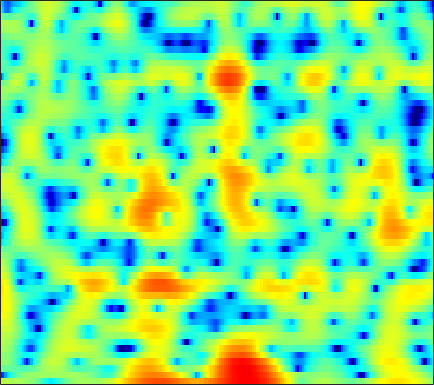

Values plotted in this chart, from the file beside it:
2.9914, 2.7345, 2.457, 2.2547, 2.1463, 2.0363, 1.9462, 1.8896, 1.8055, 1.7028, 1.5544, 1.4087, 1.1372, 0.76732, 0.42591, -0.12329, -0.79962, -1.3908, -2.3023, -3.373, -4.5817, -5.4923, -6.4832, -6.8545
-16.69, -15.61, -10.87, -7.539, -5.763, -3.995, -2.689, -1.919, -1.102, -0.4699, 0.0185, 0.3111, 0.6153, 0.8418, 0.9659, 1.086, 1.158, 1.186, 1.196, 1.19, 1.175, 1.169, 1.172, 1.195
-0.7642, -0.984, -1.193, -1.35, -1.456, -1.614, -1.812, -1.991, -2.257, -2.5, -2.668, -2.694, -2.562, -2.22, -1.846, -1.24, -0.5838, -0.09322, 0.5178, 1.052, 1.492, 1.754, 2.011, 2.156
0.9678, 0.9041, 0.6694, 0.2553, -0.186, -0.9688, -2.023, -3.036, -4.782, -7.121, -10.53, -14.29, -18.62, -13.31, -9.591, -6.12, -3.657, -2.205, -0.6467, 0.5825, 1.545, 2.117, 2.697, 3.081
0.8036, 0.738, 0.4946, 0.0786, -0.3331, -1.011, -1.814, -2.486, -3.417, -4.317, -5.12, -5.589, -5.936, -5.896, -5.607, -4.927, -4.014, -3.24, -2.162, -1.1, -0.114, 0.5592, 1.348, 2.001
2.086, 1.859, 1.435, 0.8587, 0.3254, -0.535, -1.607, -2.552, -4.015, -5.749, -7.854, -9.737, -12.67, -15.3, -15.28, -12.51, -9.408, -7.412, -5.161, -3.293, -1.728, -0.7153, 0.4526, 1.438
2.43, 2.298, 1.986, 1.512, 1.045, 0.2721, -0.6856, -1.532, -2.815, -4.267, -5.85, -7.064, -8.567, -9.541, -9.688, -9.067, -7.856, -6.795, -5.341, -3.904, -2.548, -1.596, -0.4167, 0.6342
2.589, 2.7, 2.656, 2.398, 2.075, 1.489, 0.7433, 0.07842, -0.9385, -2.057, -3.238, -4.137, -5.309, -6.374, -7.067, -7.759, -8.055, -7.918, -7.235, -6.088, -4.684, -3.57, -2.11, -0.7645
3.535, 3.668, 3.638, 3.38, 3.037, 2.403, 1.591, 0.8572, -0.2738, -1.574, -3.042, -4.26, -6.078, -8.226, -10.21, -13.73, -19.8, -32.69, -20.54, -13.21, -9.06, -6.75, -4.297, -2.326
4.63, 4.594, 4.352, 3.889, 3.396, 2.54, 1.467, 0.5323, -0.8844, -2.496, -4.261, -5.636, -7.457, -9.119, -10.16, -11.16, -11.62, -11.51, -10.72, -9.307, -7.62, -6.289, -4.592, -3.024
5.879, 5.706, 5.283, 4.648, 4.017, 2.946, 1.6, 0.4048, -1.485, -3.787, -6.625, -9.226, -13.67, -18.98, -20.16, -16.65, -13.54, -11.81, -10, -8.517, -7.244, -6.34, -5.186, -4.091
6.65, 6.401, 5.897, 5.194, 4.543, 3.495, 2.221, 1.118, -0.5493, -2.436, -4.559, -6.267, -8.511, -10.21, -10.79, -10.7, -10.1, -9.611, -9.072, -8.764, -8.666, -8.67, -8.638, -8.362
6.737, 6.424, 5.868, 5.141, 4.508, 3.566, 2.508, 1.647, 0.4525, -0.7668, -1.971, -2.819, -3.86, -4.752, -5.332, -6.021, -6.601, -7.067, -7.848, -8.959, -10.51, -12.25, -15.93, -23.52
6.899, 6.504, 5.809, 4.922, 4.141, 3.012, 1.835, 0.9517, -0.1667, -1.158, -1.96, -2.45, -3.015, -3.49, -3.823, -4.239, -4.69, -5.078, -5.673, -6.385, -7.234, -7.989, -8.979, -9.722
7.509, 6.981, 5.978, 4.638, 3.383, 1.399, -0.8472, -2.593, -4.671, -5.761, -5.753, -5.387, -4.819, -4.394, -4.186, -4.042, -4.047, -4.05, -3.986, -3.84, -3.685, -3.524, -3.349, -3.178
7.087, 6.415, 5.14, 3.451, 1.856, -0.8569, -4.437, -7.966, -14.39, -16.5, -11.82, -9.589, -7.844, -7.093, -7.017, -7.414, -8.081, -8.458, -8.247, -6.947, -5.114, -3.738, -2.146, -0.8721
5.577, 4.823, 3.519, 1.908, 0.544, -1.521, -3.689, -5.194, -6.869, -7.886, -8.316, -8.306, -8.228, -8.365, -8.801, -10.06, -12.47, -15.54, -17.63, -12.08, -7.399, -4.85, -2.303, -0.4021
4.301, 3.5, 2.164, 0.4915, -0.9623, -3.25, -6.014, -8.411, -11.69, -13.52, -12.48, -10.86, -9.012, -7.66, -6.934, -6.294, -5.833, -5.439, -4.691, -3.642, -2.364, -1.321, -0.02315, 1.142
2.987, 2.306, 1.232, -0.136, -1.353, -3.262, -5.651, -7.741, -10.64, -12.05, -10.66, -8.869, -6.769, -5.138, -4.161, -3.092, -2.232, -1.64, -0.9125, -0.2323, 0.4421, 0.9101, 1.501, 2.008
1.098, 0.7343, 0.2345, -0.3367, -0.8201, -1.478, -2.126, -2.575, -3.013, -3.166, -3.001, -2.696, -2.169, -1.568, -1.134, -0.5921, -0.1072, 0.2079, 0.5561, 0.8609, 1.121, 1.267, 1.43, 1.521
-1.958, -1.84, -1.589, -1.238, -0.9961, -0.7204, -0.4624, -0.2932, -0.0708, 0.1568, 0.4008, 0.5752, 0.801, 1.007, 1.13, 1.232, 1.274, 1.247, 1.158, 1.015, 0.8173, 0.6621, 0.4378, 0.212
-8.256, -6.551, -4.563, -2.908, -1.838, -0.6574, 0.2973, 0.9109, 1.592, 2.12, 2.513, 2.712, 2.876, 2.884, 2.805, 2.565, 2.166, 1.776, 1.155, 0.4176, -0.3852, -0.959, -1.668, -2.211
-11.11, -8.821, -6.119, -3.907, -2.506, -0.8153, 0.6112, 1.527, 2.54, 3.317, 3.851, 4.109, 4.243, 4.133, 3.885, 3.334, 2.499, 1.685, 0.2945, -1.449, -3.55, -5.313, -7.481, -8.522
-9.129, -8.912, -7.757, -5.733, -4.039, -1.879, 0.07015, 1.305, 2.643, 3.655, 4.345, 4.658, 4.788, 4.629, 4.299, 3.579, 2.53, 1.474, -0.305, -2.63, -5.737, -8.822, -14.51, -17.25
-16.63, -26.54, -18.52, -10.39, -6.752, -3.241, -0.6668, 0.8478, 2.404, 3.528, 4.268, 4.572, 4.687, 4.481, 4.123, 3.384, 2.358, 1.403, -0.04209, -1.702, -3.382, -4.591, -5.944, -6.702
-9.218, -8.763, -7.477, -5.334, -3.606, -1.417, 0.4873, 1.653, 2.904, 3.777, 4.303, 4.475, 4.441, 4.083, 3.631, 2.779, 1.668, 0.7094, -0.7782, -2.389, -3.994, -5.147, -6.353, -7.168
-8.202, -6.025, -3.569, -1.66, -0.3444, 1.152, 2.388, 3.143, 3.913, 4.393, 4.575, 4.536, 4.216, 3.614, 2.967, 1.851, 0.4365, -0.8296, -2.788, -5.073, -7.79, -10.05, -13.35, -15.97
-3.389, -2.006, -0.3992, 1.004, 1.864, 2.83, 3.551, 3.956, 4.284, 4.389, 4.261, 3.997, 3.414, 2.573, 1.743, 0.3794, -1.323, -2.83, -5.155, -7.899, -11.1, -13.87, -17.71, -20.77
1.308, 1.769, 2.339, 2.916, 3.271, 3.637, 3.864, 3.932, 3.868, 3.638, 3.238, 2.806, 2.073, 1.128, 0.2594, -1.14, -2.854, -4.392, -6.88, -9.803, -13.5, -16.62, -20.34, -20.55
3.413, 3.56, 3.766, 3.88, 3.922, 3.867, 3.692, 3.456, 3.034, 2.477, 1.818, 1.287, 0.5293, -0.2956, -0.9499, -1.967, -3.19, -4.342, -6.134, -8.406, -11.23, -13.77, -16.54, -16.48
3.965, 4.044, 4.122, 4.081, 3.966, 3.667, 3.15, 2.618, 1.701, 0.5788, -0.6412, -1.487, -2.334, -2.705, -2.751, -2.702, -2.752, -2.899, -3.327, -3.963, -4.659, -5.134, -5.616, -5.735
2.599, 2.851, 3.077, 3.228, 3.192, 2.929, 2.324, 1.612, 0.1715, -1.977, -5.264, -8.989, -14.29, -10.38, -6.974, -4.053, -2.32, -1.487, -0.8792, -0.5982, -0.5356, -0.5455, -0.6315, -0.6602
-2.04, -1.142, -0.09586, 0.7625, 1.202, 1.506, 1.455, 1.145, 0.3575, -0.9, -2.595, -3.895, -4.93, -4.294, -3.126, -1.551, -0.3177, 0.3295, 0.8739, 1.142, 1.163, 1.075, 0.8803, 0.6424
-9.212, -6.764, -4.242, -2.428, -1.323, -0.1942, 0.62, 1.01, 1.308, 1.366, 1.336, 1.303, 1.304, 1.442, 1.609, 1.855, 2.033, 2.056, 1.947, 1.619, 1.087, 0.533, -0.2962, -1.267
-10.96, -9.354, -7.326, -5.175, -3.721, -1.913, -0.4072, 0.5571, 1.589, 2.381, 2.951, 3.245, 3.523, 3.65, 3.653, 3.528, 3.224, 2.879, 2.214, 1.294, 0.1046, -0.9978, -2.869, -5.281
-15.85, -15.21, -12.36, -9.099, -6.688, -3.936, -1.647, -0.2075, 1.348, 2.568, 3.443, 3.911, 4.306, 4.436, 4.37, 4.055, 3.479, 2.882, 1.837, 0.5295, -1.018, -2.318, -4.267, -6.407
-24.36, -24.45, -17.19, -11.28, -8.024, -4.629, -1.968, -0.3519, 1.391, 2.717, 3.697, 4.23, 4.641, 4.753, 4.632, 4.19, 3.417, 2.587, 1.182, -0.6232, -2.795, -4.544, -6.703, -8.069
-14.01, -12.36, -9.783, -7.255, -5.367, -3.086, -1.092, 0.1954, 1.659, 2.816, 3.702, 4.181, 4.575, 4.687, 4.572, 4.138, 3.346, 2.482, 0.8891, -1.299, -4.428, -7.76, -15.45, -25.73
-9.253, -7.958, -6.357, -4.783, -3.661, -2.27, -0.9843, -0.1204, 0.9159, 1.815, 2.557, 2.99, 3.429, 3.654, 3.675, 3.487, 3.025, 2.499, 1.51, 0.2245, -1.308, -2.544, -3.938, -4.622
-6.272, -5.613, -4.809, -4.047, -3.55, -2.908, -2.301, -1.849, -1.215, -0.5341, 0.1725, 0.6906, 1.34, 1.862, 2.156, 2.39, 2.429, 2.342, 2.079, 1.665, 1.183, 0.7961, 0.3544, 0.03576
-4.408, -4.235, -4.097, -4.157, -4.329, -4.672, -5.099, -5.322, -5.292, -4.686, -3.592, -2.606, -1.329, -0.1831, 0.5272, 1.28, 1.813, 2.074, 2.289, 2.347, 2.305, 2.232, 2.088, 1.927
-2.753, -2.884, -3.301, -4.069, -4.905, -6.597, -9.219, -12.2, -17.36, -14.56, -9.187, -6.363, -3.666, -1.703, -0.5847, 0.5652, 1.409, 1.875, 2.304, 2.579, 2.704, 2.735, 2.693, 2.587
-0.9651, -1.183, -1.702, -2.472, -3.257, -4.636, -6.381, -7.804, -9.074, -8.458, -6.444, -4.811, -2.919, -1.412, -0.4758, 0.5203, 1.28, 1.728, 2.146, 2.4, 2.495, 2.465, 2.34, 2.136
0.6526, 0.4875, 0.215, -0.1275, -0.46, -0.9399, -1.426, -1.732, -1.988, -1.98, -1.726, -1.436, -0.9385, -0.409, 0.003145, 0.5508, 1.065, 1.395, 1.74, 1.875, 1.809, 1.598, 1.129, 0.4888
1.288, 1.233, 1.33, 1.48, 1.589, 1.669, 1.643, 1.549, 1.328, 0.987, 0.5227, 0.1002, -0.4823, -0.9075, -1.015, -0.6961, 0.01849, 0.6037, 1.258, 1.585, 1.468, 1.071, 0.02049, -1.706
-2.142, -1.646, -0.2619, 1.163, 2.047, 2.859, 3.299, 3.391, 3.204, 2.606, 1.51, 0.2622, -2.313, -6.45, -10.12, -7.912, -3.168, -0.7792, 1.19, 2.212, 2.413, 2.088, 1.009, -0.8478
-14.67, -9.242, -4.062, -1.186, 0.1721, 1.39, 2.11, 2.394, 2.459, 2.168, 1.481, 0.6457, -0.8669, -2.661, -3.535, -2.912, -0.9595, 0.466, 1.885, 2.666, 2.864, 2.63, 1.9, 0.7781
-2.491, -2.611, -2.347, -1.931, -1.63, -1.258, -0.9079, -0.6091, -0.1858, 0.233, 0.553, 0.7213, 0.878, 1.048, 1.241, 1.625, 2.125, 2.506, 2.889, 3.033, 2.875, 2.533, 1.759, 0.5828
-1.072, -1.667, -2.58, -3.684, -4.639, -5.953, -6.679, -6.336, -4.817, -2.967, -1.296, -0.2508, 0.8712, 1.759, 2.303, 2.877, 3.305, 3.529, 3.674, 3.612, 3.317, 2.929, 2.16, 1.048
-1.71, -2.391, -3.696, -5.586, -7.623, -12.02, -21.25, -18.23, -10.01, -5.68, -2.891, -1.346, 0.2117, 1.372, 2.044, 2.725, 3.193, 3.417, 3.556, 3.515, 3.273, 2.973, 2.4, 1.651
-2.534, -2.799, -3.349, -4.118, -4.79, -5.62, -5.991, -5.748, -4.748, -3.373, -1.996, -1.051, 0.03208, 0.9119, 1.449, 2.022, 2.433, 2.638, 2.777, 2.768, 2.615, 2.406, 2.015, 1.524
-2.763, -2.469, -2.223, -2.14, -2.139, -2.131, -2.03, -1.879, -1.542, -1.115, -0.6155, -0.2422, 0.2493, 0.7103, 1.026, 1.4, 1.706, 1.883, 2.025, 2.042, 1.935, 1.762, 1.426, 0.9778
-1.837, -1.204, -0.6269, -0.2483, -0.05565, 0.1108, 0.2011, 0.2427, 0.25, 0.2329, 0.1925, 0.156, 0.1437, 0.2118, 0.3386, 0.6022, 0.946, 1.211, 1.509, 1.668, 1.628, 1.456, 1.024, 0.3687
0.4275, 0.9035, 1.356, 1.66, 1.806, 1.889, 1.836, 1.711, 1.393, 0.9049, 0.1949, -0.4441, -1.379, -2.124, -2.287, -1.78, -0.7105, 0.1542, 1.146, 1.796, 2.024, 1.909, 1.331, 0.2366
1.821, 1.872, 1.947, 2.008, 2.04, 2.055, 1.994, 1.833, 1.43, 0.6646, -0.6073, -2.067, -5.133, -11.03, -19.46, -9.864, -3.901, -1.268, 0.9923, 2.33, 2.964, 3.022, 2.573, 1.49
-0.6572, -1.247, -1.839, -2.046, -1.933, -1.551, -1.108, -0.8571, -0.7155, -0.8819, -1.36, -1.964, -3.011, -3.975, -4.128, -3.086, -1.22, 0.1996, 1.747, 2.836, 3.454, 3.615, 3.455, 2.898
-6.162, -8.669, -12.62, -13.37, -11.14, -8.308, -6.363, -5.296, -4.29, -3.505, -2.888, -2.469, -1.947, -1.36, -0.8344, 0.009592, 0.952, 1.651, 2.503, 3.16, 3.582, 3.737, 3.711, 3.438
-7.434, -9.838, -13.2, -14.16, -12.96, -11.11, -9.859, -9.196, -8.341, -7.238, -5.861, -4.711, -3.2, -1.798, -0.8446, 0.2955, 1.288, 1.932, 2.655, 3.196, 3.548, 3.685, 3.703, 3.537
